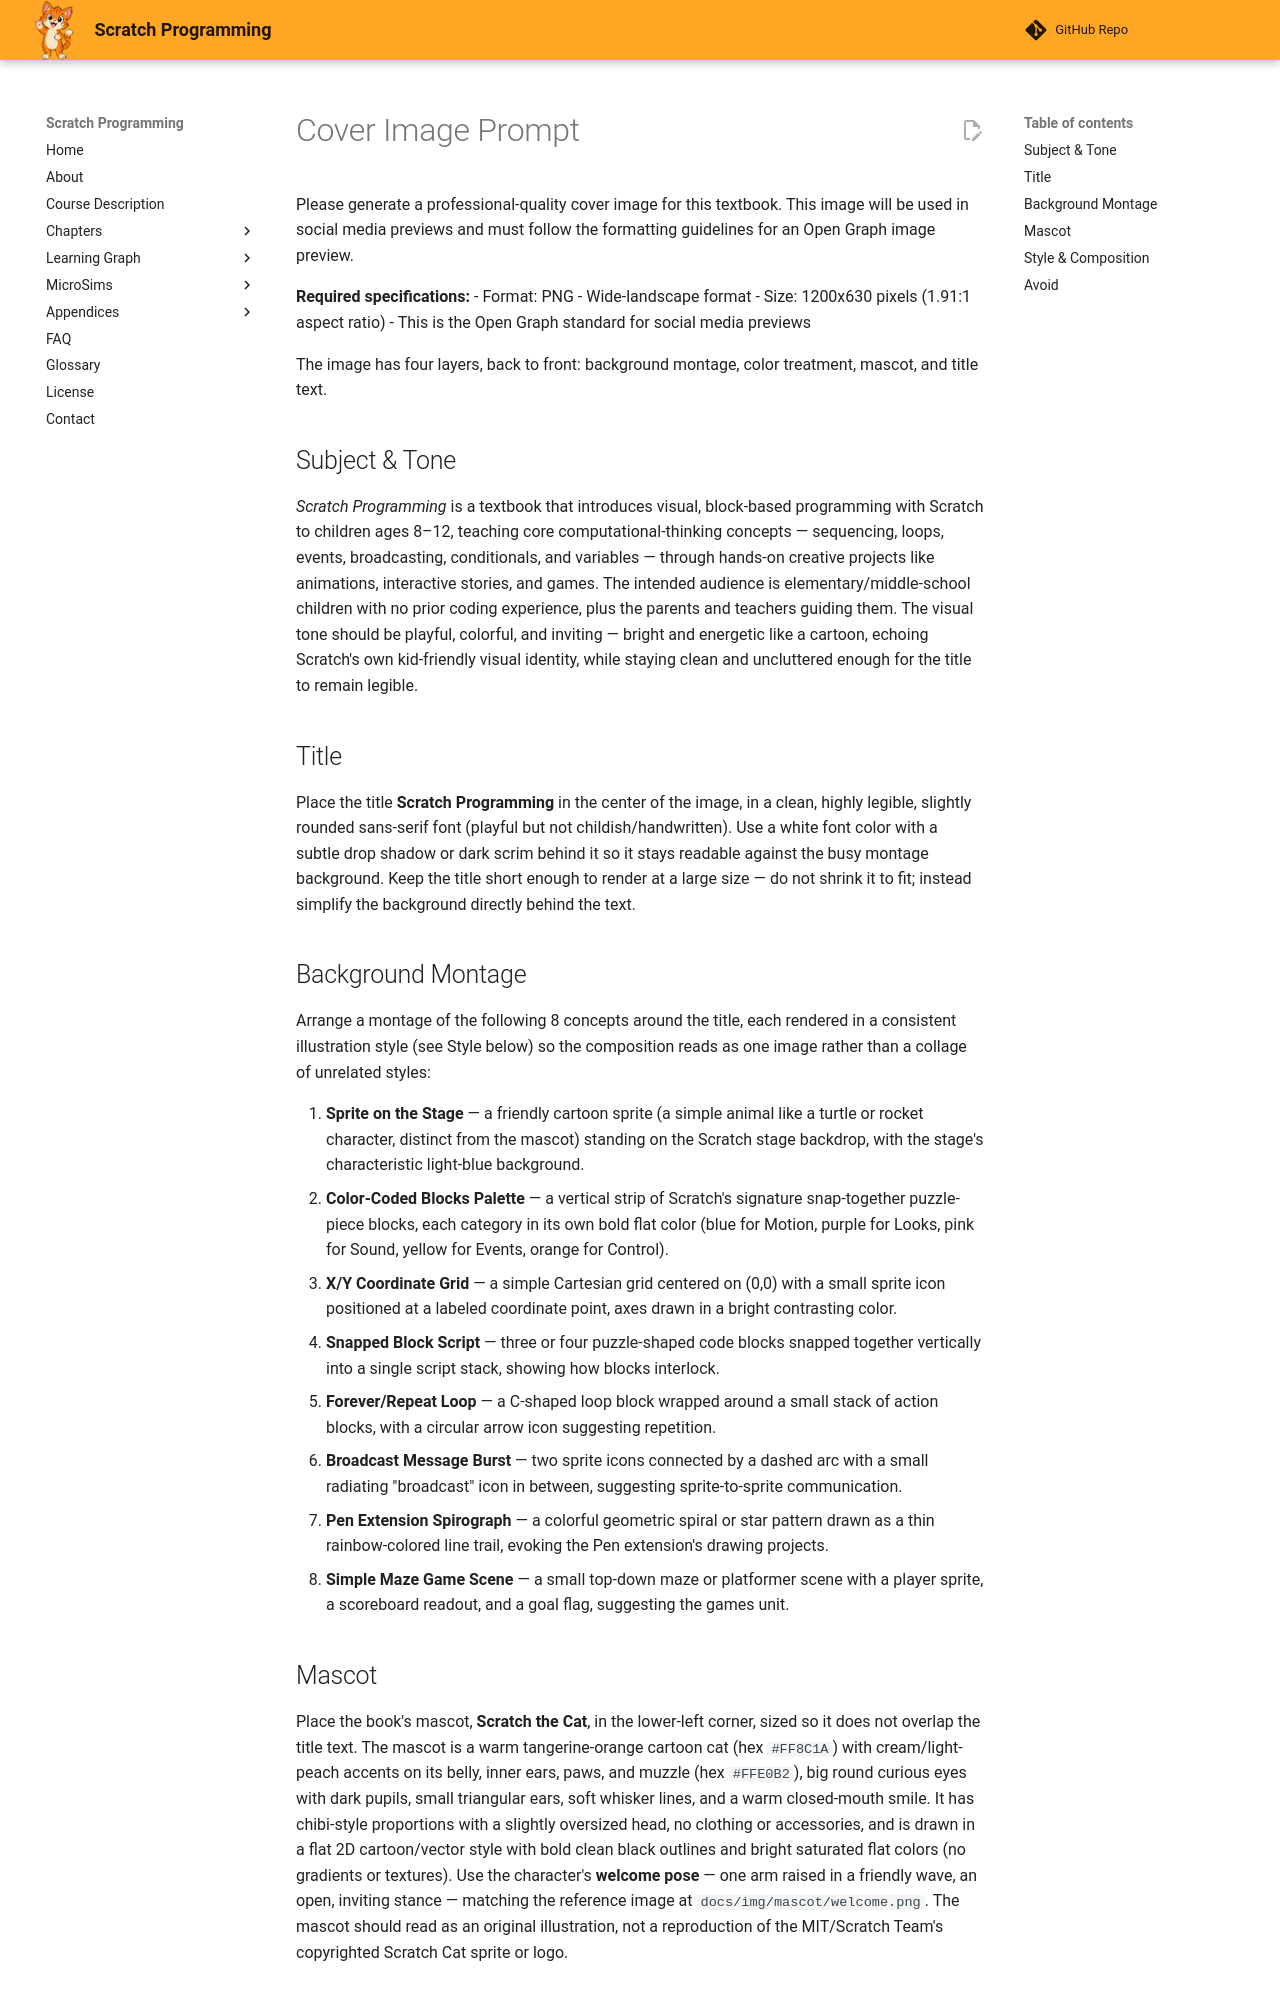

repository: dmccreary/scratch-textbook · page: img/cover-image-prompt/index.html · generator: mkdocs

# Cover Image Prompt

Please generate a professional-quality cover image for this textbook.
This image will be used in social media previews and must follow the
formatting guidelines for an Open Graph image preview.

**Required specifications:**
- Format: PNG
- Wide-landscape format
- Size: 1200x630 pixels (1.91:1 aspect ratio)
- This is the Open Graph standard for social media previews

The image has four layers, back to front: background montage, color
treatment, mascot, and title text.

## Subject & Tone

*Scratch Programming* is a textbook that introduces visual,
block-based programming with Scratch to children ages 8–12, teaching core
computational-thinking concepts — sequencing, loops, events, broadcasting,
conditionals, and variables — through hands-on creative projects like
animations, interactive stories, and games. The intended audience is
elementary/middle-school children with no prior coding experience, plus the
parents and teachers guiding them. The visual tone should be playful,
colorful, and inviting — bright and energetic like a cartoon, echoing
Scratch's own kid-friendly visual identity, while staying clean and
uncluttered enough for the title to remain legible.

## Title

Place the title **Scratch Programming** in the center of the image, in a
clean, highly legible, slightly rounded sans-serif font (playful but not
childish/handwritten). Use a white font color with a subtle drop shadow or
dark scrim behind it so it stays readable against the busy montage
background. Keep the title short enough to render at a large size — do not
shrink it to fit; instead simplify the background directly behind the text.

## Background Montage

Arrange a montage of the following 8 concepts around the title, each
rendered in a consistent illustration style (see Style below) so the
composition reads as one image rather than a collage of unrelated styles:

1. **Sprite on the Stage** — a friendly cartoon sprite (a simple animal like a turtle or
   rocket character, distinct from the mascot) standing on the Scratch
   stage backdrop, with the stage's characteristic light-blue background.
2. **Color-Coded Blocks Palette** — a vertical strip of Scratch's
   signature snap-together puzzle-piece blocks, each category in its own
   bold flat color (blue for Motion, purple for Looks, pink for Sound,
   yellow for Events, orange for Control).
3. **X/Y Coordinate Grid** — a simple Cartesian grid centered on (0,0)
   with a small sprite icon positioned at a labeled coordinate point,
   axes drawn in a bright contrasting color.
4. **Snapped Block Script** — three or four puzzle-shaped code blocks
   snapped together vertically into a single script stack, showing how
   blocks interlock.
5. **Forever/Repeat Loop** — a C-shaped loop block wrapped around a small
   stack of action blocks, with a circular arrow icon suggesting
   repetition.
6. **Broadcast Message Burst** — two sprite icons connected by a
   dashed arc with a small radiating "broadcast" icon in between,
   suggesting sprite-to-sprite communication.
7. **Pen Extension Spirograph** — a colorful geometric spiral or
   star pattern drawn as a thin rainbow-colored line trail, evoking the
   Pen extension's drawing projects.
8. **Simple Maze Game Scene** — a small top-down maze or platformer
   scene with a player sprite, a scoreboard readout, and a goal flag,
   suggesting the games unit.
